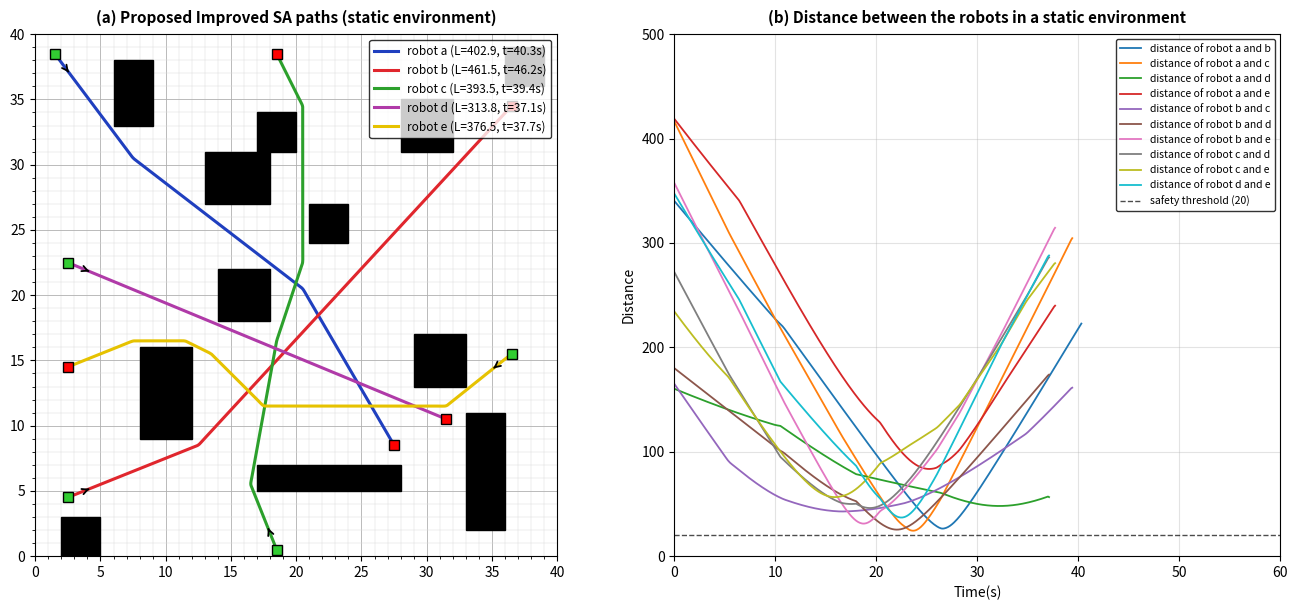

The matplotlib source for this figure:
"""#!/usr/bin/env python3"""
"""
Improved Simulated Annealing (SA) for Multi-Robot Path Planning with Priority
Based on:
  Kun Shi, Luyao Yang, Zhengtian Wu, Baoping Jiang, Qing Gao (2025),
  "Multi-robot dynamic path planning with priority based on simulated annealing",
  Journal of the Franklin Institute, 362 (2025) 107396.

Implemented components from the paper:
  1. Raster Grid Environment Modelling (Section 2.1, Eq. 1):
     - 40x40 grid where each grid cell has side length 10 in paper units (400x400).
     - Uses the exact static environment obstacles and 5 robot start/goal pairs
       from the provided static environment specification.
  2. Improved SA Initial Path Selection (Section 2.2, Eq. 2-4):
     - Probabilistic greedy 8-neighbor expansion using probability p0 in [0.7, 0.95]:
         P_{j+1} = d_min(A_j, P_end) with probability p0,
                   d_min(B_j, P_end) with probability 1 - p0,
       where B_j = A_j \ {d_min(A_j, P_end)}.
     - Automatic dead-end rounding/backtracking when A_j is empty.
     - Multi-start initial path selection keeping the best collision-free seed.
  3. Redundant Point Deletion Operation (Section 2.2, Eq. 5-7):
     - Deletes all intermediate points between P_m and P_n whenever
       d(P_m, P_n) <= 14 (paper units, i.e. <= sqrt(2) grid cells) and |m - n| >= 2,
       plus collision-free line-of-sight shortcut pruning.
  4. Single-Robot Improved SA Optimization (Section 2.3, Eq. 8 & Algorithm 1):
     - Temperature schedule: T_m = 10000, T_0 = 4000, cooling rate alpha = 0.98.
     - Evaluation function E(X) = sum of Euclidean segment lengths (Eq. 8).
     - Metropolis acceptance criterion exp(-(E(X_t2) - E(X_t1)) / T) with
       deletion operation applied at each temperature stage.
  5. Multi-Robot Priority & Waiting/Replanning Strategy (Section 3, Eq. 9-10 & Algorithm 2):
     - Robots 1..5 ('a'..'e') have priority 1..5 (1 = highest, 5 = lowest).
     - Sensor detection range check between lower-priority robot R_a and
       higher-priority robot R_b.
     - Speed reduction rule (Eq. 9) and time-difference decision function F (Eq. 10):
         F = L_n / V_f - (L_x / V + (L_m - L_x) / V_f)
       combined with movement direction angle check (alpha >= 120 deg forces
       replanning with Improved SA around the higher-priority robot).
  6. Minimum-Snap Trajectory Smoothing (Section 4):
     - Smooths discrete grid waypoints by minimizing fourth-derivative (snap)
       energy subject to waypoint/boundary interpolation and obstacle/safety clearance.
"""

import argparse
import heapq
import math
import os
import time
from dataclasses import dataclass
from typing import Dict, List, Optional, Tuple

import matplotlib
matplotlib.use("Agg")
import matplotlib.pyplot as plt
from matplotlib.patches import Rectangle
import numpy as np
from scipy.ndimage import distance_transform_edt


# =============================================================================
# 1. PARAMETERS & STATIC ENVIRONMENT DEFINITION (from provided code & paper)
# =============================================================================
@dataclass
class SAParams:
    # Grid & scaling parameters (Section 2.2 & Section 4)
    grid_size: int = 40
    cell_scale: float = 10.0      # 1 grid cell = 10 paper units (Eq. 6: side length 10)
    dt: float = 0.1               # simulation time step [s]
    V_f: float = 1.0              # initial robot speed [cells/s] = 10 paper units/s
    k_slow: float = 0.40          # speed reduction factor k in [1/4, 1/2] (Eq. 9)

    # Improved SA parameters (Section 2.2, Section 4, Algorithm 1)
    T_m: float = 10000.0          # initial temperature (Section 4: 10,000)
    T_0: float = 4000.0           # ending temperature (Section 4: 4,000)
    alpha: float = 0.98           # cooling rate (Section 4: 0.98)
    k_iter: int = 12              # inner loop iterations per temperature step (Algorithm 1)
    p0: float = 0.85              # greedy neighbor selection probability in [0.7, 0.95] (Eq. 4)
    n_init_trials: int = 15       # multi-try initial solution selection (Section 2.2)
    delete_dist_paper: float = 14.2  # Eq. 6 threshold: d(P_m, P_n) <= 14 (sqrt(2)*10 = 14.14)

    # Multi-robot priority & collision avoidance parameters (Section 3, Eq. 9-10, Algorithm 2)
    d_safe_paper: float = 22.0    # target minimum inter-robot spacing in paper units (>20 in Table 2)
    sensor_range_paper: float = 45.0  # sensor detection range L_x in paper units
    head_on_angle_deg: float = 120.0  # angle threshold alpha >= 120 deg (Section 3.2, Fig. 2)
    obs_margin_cells: float = 0.28    # obstacle clearance margin in grid cells


NAMES = ['a', 'b', 'c', 'd', 'e']
COLORS = ['#1f3fbf', '#e0262d', '#2ca02c', '#b03aa8', '#e6c200']

FREE_ROBOTS = {
    'a': ((0.5, 0.5), (35.5, 38.5)),
    'b': ((0.5, 25.5), (39.5, 16.5)),
    'c': ((13.5, 37.5), (27.5, 1.5)),
    'd': ((36.5, 31.5), (2.5, 11.5)),
    'e': ((35.5, 8.5), (3.5, 38.5)),
}

STATIC_ROBOTS = {
    'a': ((1.5, 38.5), (27.5, 8.5)),
    'b': ((2.5, 4.5), (36.5, 34.5)),
    'c': ((18.5, 0.5), (18.5, 38.5)),
    'd': ((2.5, 22.5), (31.5, 10.5)),
    'e': ((36.5, 15.5), (2.5, 14.5)),
}

STATIC_RECTS = [
    (6, 33, 9, 38), (13, 27, 18, 31), (17, 31, 20, 34), (21, 24, 24, 27),
    (36, 36, 39, 39), (28, 31, 32, 35), (14, 18, 18, 22), (29, 13, 33, 17),
    (8, 9, 12, 16), (2, 0, 5, 3), (17, 5, 28, 7), (33, 2, 36, 11),
]

SCENARIOS = {
    'free': ([], FREE_ROBOTS),
    'static': (STATIC_RECTS, STATIC_ROBOTS),
}

# 8-connected grid offsets
MOVES_8 = [
    (-1, -1), (0, -1), (1, -1),
    (-1,  0),          (1,  0),
    (-1,  1), (0,  1), (1,  1),
]


# =============================================================================
# 2. RASTER GRID ENVIRONMENT (Section 2.1)
# =============================================================================
class GridEnv:
    def __init__(self, rects: List[Tuple[int, int, int, int]], params: SAParams, res: float = 0.1):
        self.size = params.grid_size
        self.scale = params.cell_scale
        self.rects = rects
        self.res = res
        self.n_fine = int(round(self.size / res))

        # Integer 40x40 obstacle grid for discrete SA path planning
        self.occ_grid = np.zeros((self.size, self.size), dtype=bool)
        for x0, y0, x1, y1 in rects:
            self.occ_grid[y0:y1, x0:x1] = True

        # Fine resolution grid for continuous collision / clearance checks
        raw = np.zeros((self.n_fine, self.n_fine), dtype=bool)
        for x0, y0, x1, y1 in rects:
            raw[int(round(y0 / res)):int(round(y1 / res)),
                int(round(x0 / res)):int(round(x1 / res))] = True
        self.raw_fine = raw
        self.dist_fine = (
            distance_transform_edt(~raw) * res if raw.any()
            else np.full((self.n_fine, self.n_fine), 99.0)
        )
        self.mask_fine = self.dist_fine < params.obs_margin_cells

    @staticmethod
    def pt_to_cell(pt: Tuple[float, float]) -> Tuple[int, int]:
        return (int(math.floor(pt[0])), int(math.floor(pt[1])))

    @staticmethod
    def cell_to_pt(cell: Tuple[int, int]) -> np.ndarray:
        return np.array([cell[0] + 0.5, cell[1] + 0.5], dtype=float)

    def in_bounds(self, cell: Tuple[int, int]) -> bool:
        return 0 <= cell[0] < self.size and 0 <= cell[1] < self.size

    def cell_free(self, cell: Tuple[int, int], extra_blocked: Optional[set] = None) -> bool:
        if not self.in_bounds(cell):
            return False
        if self.occ_grid[cell[1], cell[0]]:
            return False
        if extra_blocked and cell in extra_blocked:
            return False
        return True

    def valid_step(
        self,
        c1: Tuple[int, int],
        c2: Tuple[int, int],
        extra_blocked: Optional[set] = None,
    ) -> bool:
        """Checks 8-neighbor validity including preventing diagonal corner cutting through obstacles."""
        if not self.cell_free(c2, extra_blocked):
            return False
        dx = c2[0] - c1[0]
        dy = c2[1] - c1[1]
        if abs(dx) == 1 and abs(dy) == 1:
            # Avoid squeezing diagonally through a blocked corner
            if self.occ_grid[c1[1], c1[0] + dx] or self.occ_grid[c1[1] + dy, c1[0]]:
                return False
        return True

    def points_blocked(self, P: np.ndarray) -> bool:
        P = np.atleast_2d(P)
        ix = np.floor(P[:, 0] / self.res).astype(int)
        iy = np.floor(P[:, 1] / self.res).astype(int)
        if (ix < 0).any() or (ix >= self.n_fine).any() or (iy < 0).any() or (iy >= self.n_fine).any():
            return True
        return bool(self.mask_fine[iy, ix].any())

    def line_of_sight(self, a: np.ndarray, b: np.ndarray, extra_blocked: Optional[set] = None) -> bool:
        dist = float(np.hypot(b[0] - a[0], b[1] - a[1]))
        n = max(2, int(dist / 0.08) + 1)
        t = np.linspace(0.0, 1.0, n)
        pts = np.column_stack([a[0] + (b[0] - a[0]) * t, a[1] + (b[1] - a[1]) * t])
        if self.points_blocked(pts):
            return False
        if extra_blocked:
            cells = set(zip(np.floor(pts[:, 0]).astype(int), np.floor(pts[:, 1]).astype(int)))
            if cells & extra_blocked:
                return False
        return True


# =============================================================================
# 3. IMPROVED SIMULATED ANNEALING FOR SINGLE ROBOT (Section 2.2 - 2.3, Alg. 1)
# =============================================================================
def path_energy_paper(cells: List[Tuple[int, int]], scale: float = 10.0) -> float:
    """
    Evaluation function E (Eq. 8):
        E = sum_{j=start}^{end-1} d(P_j, P_{j+1})
    """
    if len(cells) < 2:
        return 0.0
    pts = np.array(cells, dtype=float) * scale
    diffs = np.diff(pts, axis=0)
    return float(np.hypot(diffs[:, 0], diffs[:, 1]).sum())


def delete_operation_eq6_eq7(
    cells: List[Tuple[int, int]],
    env: GridEnv,
    params: SAParams,
    extra_blocked: Optional[set] = None,
) -> List[Tuple[int, int]]:
    """
    Deletion operation from Section 2.2 (Eq. 5 - Eq. 7):
      Given trajectory X^i = {P_start, ..., P_m, ..., P_n, ..., P_end} on a grid
      with side length 10:
          d(P_m, P_n) <= 14  and  |m - n| >= 2
      If satisfied, all points between P_m and P_n are deleted:
          X^i = {P_start, ..., P_m, P_n, ..., P_end}.
    """
    if len(cells) <= 2:
        return list(cells)

    path = list(cells)
    threshold_cells = params.delete_dist_paper / params.cell_scale  # 1.42 cells (>= sqrt(2))
    changed = True
    while changed and len(path) > 2:
        changed = False
        m = 0
        while m < len(path) - 2:
            # Search from farthest n back to m+2 to remove the largest redundant loop first
            jumped = False
            for n in range(len(path) - 1, m + 1, -1):
                c_m, c_n = path[m], path[n]
                dist_cells = math.hypot(c_n[0] - c_m[0], c_n[1] - c_m[1])
                if dist_cells <= threshold_cells and env.valid_step(c_m, c_n, extra_blocked):
                    path = path[:m + 1] + path[n:]
                    changed = True
                    jumped = True
                    break
            if not jumped:
                m += 1
    return path


def generate_initial_path_eq4(
    env: GridEnv,
    start_cell: Tuple[int, int],
    goal_cell: Tuple[int, int],
    params: SAParams,
    rng: np.random.Generator,
    extra_blocked: Optional[set] = None,
    max_steps: int = 2000,
) -> Optional[List[Tuple[int, int]]]:
    """
    Improved SA initial solution selection (Section 2.2, Eq. 2 - Eq. 4):
      - Starts at P_start and iteratively selects P_{j+1} from the 8-neighborhood A_j.
      - Obstacle points and points already in the path are excluded from A_j.
      - When A_j is empty, P_j is marked as a dead-end and backtracked.
      - Next point is chosen by Eq. (4):
            P_{j+1} = d_min(A_j, P_end)  if rand < p_0
                      d_min(B_j, P_end)  otherwise
        where B_j is A_j after deleting the point closest to P_end.
    """
    path = [start_cell]
    visited = {start_cell}
    dead_ends = set()

    for _ in range(max_steps):
        curr = path[-1]
        if curr == goal_cell:
            return delete_operation_eq6_eq7(path, env, params, extra_blocked)

        # Find valid adjacent points A^i_j
        A_j = []
        for dx, dy in MOVES_8:
            nb = (curr[0] + dx, curr[1] + dy)
            if nb == goal_cell or (
                nb not in visited
                and nb not in dead_ends
                and env.valid_step(curr, nb, extra_blocked)
            ):
                dist_goal = math.hypot(nb[0] - goal_cell[0], nb[1] - goal_cell[1])
                A_j.append((dist_goal + rng.uniform(0.0, 1e-6), nb))

        if not A_j:
            # Dead end reached: round off P_j and backtrack (Section 2.2)
            dead_ends.add(curr)
            visited.remove(curr)
            path.pop()
            if not path:
                break
            continue

        # Sort A_j by linear distance to P_end
        A_j.sort(key=lambda x: x[0])
        best_pt = A_j[0][1]

        if len(A_j) == 1 or rng.random() < params.p0:
            next_pt = best_pt
        else:
            # B_j is A_j after removing the point closest to P_end (Eq. 4)
            next_pt = A_j[1][1]

        path.append(next_pt)
        visited.add(next_pt)

    return None


def astar_grid_path(
    env: GridEnv,
    start_cell: Tuple[int, int],
    goal_cell: Tuple[int, int],
    extra_blocked: Optional[set] = None,
    noise_scale: float = 0.0,
    rng: Optional[np.random.Generator] = None,
) -> Optional[List[Tuple[int, int]]]:
    """8-connected grid A* used as fallback or local segment bridge in SA neighborhood moves."""
    if start_cell == goal_cell:
        return [start_cell]
    h = lambda c: math.hypot(c[0] - goal_cell[0], c[1] - goal_cell[1])
    g_cost = {start_cell: 0.0}
    parent = {start_cell: start_cell}
    closed = set()
    heap = [(h(start_cell), start_cell)]

    while heap:
        _, curr = heapq.heappop(heap)
        if curr in closed:
            continue
        closed.add(curr)
        if curr == goal_cell:
            break
        for dx, dy in MOVES_8:
            nb = (curr[0] + dx, curr[1] + dy)
            if nb in closed:
                continue
            if nb != goal_cell and not env.valid_step(curr, nb, extra_blocked):
                continue
            if nb == goal_cell and not env.in_bounds(nb):
                continue
            step = math.hypot(dx, dy)
            if noise_scale > 0.0 and rng is not None:
                step += float(rng.uniform(0.0, noise_scale))
            cand = g_cost[curr] + step
            if cand < g_cost.get(nb, 1e18):
                g_cost[nb] = cand
                parent[nb] = curr
                heapq.heappush(heap, (cand + h(nb), nb))

    if goal_cell not in closed:
        return None
    chain = [goal_cell]
    while chain[-1] != start_cell:
        chain.append(parent[chain[-1]])
    chain.reverse()
    return chain


def select_initial_solution(
    env: GridEnv,
    start_cell: Tuple[int, int],
    goal_cell: Tuple[int, int],
    params: SAParams,
    rng: np.random.Generator,
    extra_blocked: Optional[set] = None,
) -> List[Tuple[int, int]]:
    """
    Runs the probabilistic Eq. (4) initial path generator multiple times and
    keeps the best collision-free initial path (Section 2.2).
    """
    best_path = None
    best_E = 1e18
    for _ in range(params.n_init_trials):
        cand = generate_initial_path_eq4(env, start_cell, goal_cell, params, rng, extra_blocked)
        if cand is not None:
            E = path_energy_paper(cand, params.cell_scale)
            if E < best_E:
                best_E = E
                best_path = cand
    if best_path is None:
        best_path = astar_grid_path(env, start_cell, goal_cell, extra_blocked)
    return best_path


def propose_neighbor_solution(
    path: List[Tuple[int, int]],
    env: GridEnv,
    params: SAParams,
    rng: np.random.Generator,
    extra_blocked: Optional[set] = None,
) -> Optional[List[Tuple[int, int]]]:
    """
    Generates a random neighbor solution X_t2 in the neighborhood of X_t1 (Algorithm 1, line 6):
      - Selects a random sub-segment [i1, i2] along the discrete path and either:
        (a) Perturbs an intermediate pivot cell and reconnects via 8-connected paths, or
        (b) Reroutes the sub-segment using a randomized Eq. (4) / noisy bridge.
    """
    n = len(path)
    if n <= 3:
        return None

    u = rng.random()
    if u < 0.55:
        # Local single-vertex or short-window nudge on the 8-connected grid
        idx = int(rng.integers(1, n - 1))
        prev_c, curr_c, next_c = path[idx - 1], path[idx], path[idx + 1]
        candidates = []
        for dx, dy in MOVES_8:
            alt = (curr_c[0] + dx, curr_c[1] + dy)
            if alt != curr_c and env.valid_step(prev_c, alt, extra_blocked) and env.valid_step(alt, next_c, extra_blocked):
                candidates.append(alt)
        if candidates:
            chosen = candidates[int(rng.integers(0, len(candidates)))]
            new_path = list(path)
            new_path[idx] = chosen
            return new_path

    # Sub-segment rerouting between two indices i1 < i2
    span = int(rng.integers(3, max(4, min(16, n))))
    i1 = int(rng.integers(0, max(1, n - span)))
    i2 = min(n - 1, i1 + span)
    c1, c2 = path[i1], path[i2]

    if rng.random() < 0.65:
        sub = astar_grid_path(env, c1, c2, extra_blocked, noise_scale=0.35, rng=rng)
    else:
        sub = generate_initial_path_eq4(env, c1, c2, params, rng, extra_blocked, max_steps=150)

    if sub is None or len(sub) < 2:
        return None
    return path[:i1] + sub + path[i2 + 1:]


def improved_sa_single_robot(
    env: GridEnv,
    start_pt: Tuple[float, float],
    goal_pt: Tuple[float, float],
    params: SAParams,
    rng: np.random.Generator,
    extra_blocked: Optional[set] = None,
) -> List[Tuple[int, int]]:
    """
    Algorithm 1: Single robot dynamic/static path planning via Improved SA.
      Input: Initial temperature T_m; ending temperature T_0; cooling rate alpha;
             maximum number of iterations k.
      Output: Global optimal discrete grid path X_f.
    """
    start_cell = env.pt_to_cell(start_pt)
    goal_cell = env.pt_to_cell(goal_pt)

    # Line 2: Randomly generated initial path X_0 using Eq. (2)-(4) + Eq. (6)-(7)
    X_t1 = select_initial_solution(env, start_cell, goal_cell, params, rng, extra_blocked)
    X_t1 = delete_operation_eq6_eq7(X_t1, env, params, extra_blocked)
    E_t1 = path_energy_paper(X_t1, params.cell_scale)

    X_best = list(X_t1)
    E_best = E_t1

    # Line 1 & 4: T = T_m; while T > T_0 do
    T = params.T_m
    while T > params.T_0:
        X_f = list(X_t1)
        E_f = E_t1
        # Line 5: for i = 1 to k do
        for _ in range(params.k_iter):
            # Line 6: Select new solution X_t2 in the neighborhood of X_t1
            X_t2 = propose_neighbor_solution(X_t1, env, params, rng, extra_blocked)
            if X_t2 is None:
                continue
            E_t2 = path_energy_paper(X_t2, params.cell_scale)
            # Line 7-14: Metropolis acceptance criterion
            if E_t2 < E_t1:
                X_f = X_t2
                E_f = E_t2
                X_t1 = X_t2
                E_t1 = E_t2
            else:
                prob = math.exp(-(E_t2 - E_t1) / max(T, 1e-6))
                if rng.random() < prob:
                    X_f = X_t2
                    E_f = E_t2
                    X_t1 = X_t2
                    E_t1 = E_t2

        # Line 17: A delete operation on X_f (Eq. 5-7)
        X_f = delete_operation_eq6_eq7(X_f, env, params, extra_blocked)
        E_f = path_energy_paper(X_f, params.cell_scale)
        X_t1, E_t1 = X_f, E_f

        if E_f < E_best - 1e-6:
            X_best = list(X_f)
            E_best = E_f

        # Line 18: T = T * alpha
        T *= params.alpha

    return X_best


# =============================================================================
# 4. MINIMUM SNAP TRAJECTORY SMOOTHING (Section 4)
# =============================================================================
def extract_key_waypoints(
    cells: List[Tuple[int, int]],
    env: GridEnv,
    extra_blocked: Optional[set] = None,
) -> np.ndarray:
    """
    Extracts key turning waypoints from the discrete grid path while preserving
    collision-free visibility and anchoring intermediate points for minimum-snap fitting.
    """
    pts = np.array([env.cell_to_pt(c) for c in cells], dtype=float)
    if len(pts) <= 2:
        return pts

    # Line-of-sight pruning to remove staircase artifacts while keeping obstacle clearance
    pruned = [pts[0]]
    i = 0
    while i < len(pts) - 1:
        j = len(pts) - 1
        while j > i + 1 and not env.line_of_sight(pts[i], pts[j], extra_blocked):
            j -= 1
        pruned.append(pts[j])
        i = j
    pruned_arr = np.array(pruned, dtype=float)

    # Subdivide long segments so the polynomial trajectory stays tightly bound to the corridor
    refined = [pruned_arr[0]]
    for k in range(len(pruned_arr) - 1):
        a, b = pruned_arr[k], pruned_arr[k + 1]
        seg_len = float(np.hypot(b[0] - a[0], b[1] - a[1]))
        n_sub = max(1, int(math.ceil(seg_len / 4.5)))
        for s in range(1, n_sub + 1):
            refined.append(a + (b - a) * (s / n_sub))
    return np.array(refined, dtype=float)


def minimum_snap_smooth(
    cells: List[Tuple[int, int]],
    env: GridEnv,
    extra_blocked: Optional[set] = None,
    ds: float = 0.05,
) -> np.ndarray:
    """
    Minimum-snap trajectory optimization (Section 4):
      min f(p) = integral (p^(4)(t))^2 dt  subject to A_eq p = b_eq.
    Solved on the discretized trajectory via penalized fourth-difference energy
    minimization with pinned start/end points and collision-free corridor clamping.
    """
    waypoints = extract_key_waypoints(cells, env, extra_blocked)
    if len(waypoints) < 2:
        return waypoints

    # Densify linearly first
    seg = np.hypot(*np.diff(waypoints, axis=0).T)
    s_cum = np.concatenate([[0.0], np.cumsum(seg)])
    total_len = float(s_cum[-1])
    if total_len < 1e-6:
        return waypoints

    n_pts = max(10, int(round(total_len / ds)) + 1)
    q = np.linspace(0.0, total_len, n_pts)
    P_ref = np.column_stack([
        np.interp(q, s_cum, waypoints[:, 0]),
        np.interp(q, s_cum, waypoints[:, 1]),
    ])

    if n_pts < 8:
        return P_ref

    # Construct 4th-derivative finite-difference operator D4 (minimizing snap (p^(4))^2)
    # and 2nd-derivative operator D2 for tension regularization:
    #   min ||D4 * P||^2 + w_acc * ||D2 * P||^2 + w_fit * ||P - P_ref||^2
    # with exact equality constraints on start/end positions and velocities.
    idx = np.arange(n_pts - 4)
    D4 = np.zeros((n_pts - 4, n_pts), dtype=float)
    D4[idx, idx] = 1.0
    D4[idx, idx + 1] = -4.0
    D4[idx, idx + 2] = 6.0
    D4[idx, idx + 3] = -4.0
    D4[idx, idx + 4] = 1.0

    idx2 = np.arange(n_pts - 2)
    D2 = np.zeros((n_pts - 2, n_pts), dtype=float)
    D2[idx2, idx2] = 1.0
    D2[idx2, idx2 + 1] = -2.0
    D2[idx2, idx2 + 2] = 1.0

    # Try progressively tighter tracking weights until the minimum-snap curve is 100% obstacle-free
    H_snap = D4.T @ D4
    H_acc = D2.T @ D2
    I_mat = np.eye(n_pts)

    for w_fit in (0.002, 0.008, 0.03, 0.12, 0.5, 2.0):
        W = w_fit * I_mat.copy()
        # Pin endpoints (A_eq p = b_eq at boundary positions/tangents)
        W[0, 0] = W[-1, -1] = 1e6
        W[1, 1] = W[-2, -2] = max(w_fit * 10.0, 0.5)
        A_sys = H_snap + 0.02 * H_acc + W
        rhs = W @ P_ref
        P_opt = np.linalg.solve(A_sys, rhs)
        P_opt[0] = P_ref[0]
        P_opt[-1] = P_ref[-1]
        if not env.points_blocked(P_opt):
            return P_opt

    return P_ref


# =============================================================================
# 5. MULTI-ROBOT PRIORITY & WAITING / REPLANNING STRATEGY (Section 3, Alg. 2)
# =============================================================================
@dataclass
class RobotTrajectory:
    name: str
    priority: int
    cells: List[Tuple[int, int]]
    poly: np.ndarray          # smoothed spatial path [M, 2] in grid coordinates
    pos: np.ndarray           # time-sampled positions [K, 2] at dt = 0.1s
    speeds: np.ndarray        # speed at each time step [K] in cells/s
    length_paper: float       # path length E in paper units (x10)
    time_s: float             # total movement time in seconds
    replan_count: int = 0
    wait_steps: int = 0


def rollout_trajectory_with_speed_profile(
    poly: np.ndarray,
    dt: float,
    V_f: float,
    slow_windows: Optional[List[Tuple[float, float, float]]] = None,
) -> Tuple[np.ndarray, np.ndarray, float, float]:
    """
    Simulates robot motion along `poly` at initial speed V_f, applying any
    deceleration/waiting windows (t_start, t_end, V_reduced) from Eq. (9).
    Returns (pos_array, speed_array, length_paper, total_time_s).
    """
    seg = np.hypot(*np.diff(poly, axis=0).T)
    s_cum = np.concatenate([[0.0], np.cumsum(seg)])
    total_len_cells = float(s_cum[-1])

    s_curr = 0.0
    t_curr = 0.0
    s_trace = [0.0]
    v_trace = [V_f]

    max_steps = 4000
    for _ in range(max_steps):
        if s_curr >= total_len_cells - 1e-6:
            break
        v_step = V_f
        if slow_windows:
            for t0, t1, v_red in slow_windows:
                if t0 <= t_curr <= t1:
                    v_step = min(v_step, v_red)
        s_next = min(total_len_cells, s_curr + max(v_step, 0.05) * dt)
        s_trace.append(s_next)
        v_trace.append(v_step)
        s_curr = s_next
        t_curr += dt

    s_arr = np.array(s_trace, dtype=float)
    pos = np.column_stack([
        np.interp(s_arr, s_cum, poly[:, 0]),
        np.interp(s_arr, s_cum, poly[:, 1]),
    ])
    speeds = np.array(v_trace, dtype=float)
    total_time_s = (len(pos) - 1) * dt
    return pos, speeds, total_len_cells * 10.0, total_time_s


def movement_direction_angle_deg(pos_a: np.ndarray, k_a: int, pos_b: np.ndarray, k_b: int) -> float:
    """
    Computes the angle alpha (in degrees, [0, 180]) between the movement directions
    of two robots at discrete step k (Section 3.2, Fig. 2).
    """
    ka0 = max(0, min(k_a - 2, len(pos_a) - 2))
    ka1 = min(len(pos_a) - 1, ka0 + 4)
    kb0 = max(0, min(k_b - 2, len(pos_b) - 2))
    kb1 = min(len(pos_b) - 1, kb0 + 4)

    va = pos_a[ka1] - pos_a[ka0]
    vb = pos_b[kb1] - pos_b[kb0]
    na = float(np.hypot(va[0], va[1]))
    nb = float(np.hypot(vb[0], vb[1]))
    if na < 1e-6 or nb < 1e-6:
        return 0.0
    cos_a = float(np.clip(np.dot(va, vb) / (na * nb), -1.0, 1.0))
    return math.degrees(math.acos(cos_a))


def find_first_conflict(
    pos_low: np.ndarray,
    higher_trajs: List[RobotTrajectory],
    d_safe_cells: float,
) -> Optional[Tuple[int, RobotTrajectory, float]]:
    """
    Finds the earliest discrete step k where `pos_low` comes within `d_safe_cells`
    of any higher-priority robot trajectory during their movement.
    """
    best_k = None
    best_hi = None
    best_dist = 1e18

    for hi_tr in higher_trajs:
        K = min(len(pos_low), len(hi_tr.pos))
        if K == 0:
            continue
        dists = np.hypot(
            pos_low[:K, 0] - hi_tr.pos[:K, 0],
            pos_low[:K, 1] - hi_tr.pos[:K, 1],
        )
        bad = np.where(dists < d_safe_cells)[0]
        if len(bad) > 0:
            k0 = int(bad[0])
            d_min = float(np.min(dists[bad]))
            if best_k is None or k0 < best_k:
                best_k = k0
                best_hi = hi_tr
                best_dist = d_min

    if best_k is None:
        return None
    return best_k, best_hi, best_dist


def min_pairwise_distance_paper(
    pos_a: np.ndarray,
    higher_trajs: List[RobotTrajectory],
    scale: float = 10.0,
) -> float:
    """Computes minimum Euclidean distance (in paper units) between pos_a and higher-priority robots."""
    if not higher_trajs:
        return 999.0
    min_d = 999.0
    for hi_tr in higher_trajs:
        K = min(len(pos_a), len(hi_tr.pos))
        if K == 0:
            continue
        d = np.hypot(pos_a[:K, 0] - hi_tr.pos[:K, 0], pos_a[:K, 1] - hi_tr.pos[:K, 1]) * scale
        min_d = min(min_d, float(np.min(d)))
    return min_d


def build_temporary_obstacle_cells(
    env: GridEnv,
    hi_pos: np.ndarray,
    k_conflict: int,
    start_cell: Tuple[int, int],
    goal_cell: Tuple[int, int],
    radius_cells: int = 2,
) -> set:
    """
    Marks the spatial region occupied by the higher-priority robot around the
    conflict time step as a temporary obstacle for Improved SA replanning
    (Section 2.3 & Section 3.1).
    """
    k_cl = min(max(0, k_conflict), len(hi_pos) - 1)
    blocked = set()
    for k in range(max(0, k_cl - 6), min(len(hi_pos), k_cl + 7)):
        cx, cy = env.pt_to_cell((float(hi_pos[k, 0]), float(hi_pos[k, 1])))
        for dx in range(-radius_cells, radius_cells + 1):
            for dy in range(-radius_cells, radius_cells + 1):
                if dx * dx + dy * dy <= radius_cells * radius_cells + 1:
                    c = (cx + dx, cy + dy)
                    if c != start_cell and c != goal_cell:
                        blocked.add(c)
    return blocked


def multi_robot_improved_sa_planner(
    env: GridEnv,
    robots: Dict[str, Tuple[Tuple[float, float], Tuple[float, float]]],
    params: SAParams,
    seed: int = 0,
) -> Tuple[Dict[str, RobotTrajectory], Dict[str, float]]:
    """
    Algorithm 2: Multi-robot path planning algorithm based on Improved SA,
    priority rules, angle check (alpha > 120 deg), time-difference evaluation F (Eq. 10),
    and deceleration/waiting strategy (Eq. 9).
    """
    rng = np.random.default_rng(seed)
    order = list(robots.keys())
    d_safe_cells = params.d_safe_paper / params.cell_scale

    trajs: Dict[str, RobotTrajectory] = {}
    cpu_times: Dict[str, float] = {}

    # Lines 1-3 of Algorithm 2: Obtain initial Improved SA path x^i for each robot
    initial_cells: Dict[str, List[Tuple[int, int]]] = {}
    for idx, r_name in enumerate(order):
        t0 = time.perf_counter()
        s_pt, g_pt = robots[r_name]
        cells = improved_sa_single_robot(env, s_pt, g_pt, params, rng)
        poly = minimum_snap_smooth(cells, env)
        pos, speeds, len_paper, time_s = rollout_trajectory_with_speed_profile(
            poly, params.dt, params.V_f
        )
        initial_cells[r_name] = cells
        trajs[r_name] = RobotTrajectory(
            name=r_name,
            priority=idx + 1,
            cells=cells,
            poly=poly,
            pos=pos,
            speeds=speeds,
            length_paper=len_paper,
            time_s=time_s,
        )
        cpu_times[r_name] = time.perf_counter() - t0

    # Lines 4-18 of Algorithm 2: Priority-based collision checking, Eq. (9)-(10) & replanning/waiting
    for idx, r_name in enumerate(order):
        if idx == 0:
            continue  # Robot 1 ('a') has highest priority (Priority 1) and keeps its optimal path

        t0 = time.perf_counter()
        s_pt, g_pt = robots[r_name]
        s_cell, g_cell = env.pt_to_cell(s_pt), env.pt_to_cell(g_pt)
        higher_trajs = [trajs[m] for m in order[:idx]]

        curr_tr = trajs[r_name]
        conflict = find_first_conflict(curr_tr.pos, higher_trajs, d_safe_cells)
        if conflict is None:
            cpu_times[r_name] += time.perf_counter() - t0
            continue

        k_conf, hi_tr, min_d_cells = conflict
        t_conf = k_conf * params.dt

        # Compute movement direction angle alpha between the two meeting robots (Fig. 2)
        alpha_deg = movement_direction_angle_deg(curr_tr.pos, k_conf, hi_tr.pos, k_conf)

        # Build candidate 1: Replanned spatial detour using Improved SA around higher-priority robot
        best_replan_tr: Optional[RobotTrajectory] = None
        acc_blocked = set()
        for radius in (2, 3):
            temp_obs = build_temporary_obstacle_cells(
                env, hi_tr.pos, k_conf, s_cell, g_cell, radius_cells=radius
            )
            acc_blocked |= temp_obs
            cells_new = improved_sa_single_robot(env, s_pt, g_pt, params, rng, extra_blocked=acc_blocked)
            if cells_new is not None:
                poly_new = minimum_snap_smooth(cells_new, env, extra_blocked=acc_blocked)
                pos_new, sp_new, len_new, time_new = rollout_trajectory_with_speed_profile(
                    poly_new, params.dt, params.V_f
                )
                if find_first_conflict(pos_new, higher_trajs, d_safe_cells) is None:
                    best_replan_tr = RobotTrajectory(
                        name=r_name,
                        priority=idx + 1,
                        cells=cells_new,
                        poly=poly_new,
                        pos=pos_new,
                        speeds=sp_new,
                        length_paper=len_new,
                        time_s=time_new,
                        replan_count=1,
                    )
                    break

        # Build candidate 2: Waiting / deceleration strategy (Section 3.2, Eq. 9)
        # Speed drops to V = k * V_f prior to the conflict window so higher-priority robot passes first
        best_wait_tr: Optional[RobotTrajectory] = None
        for wait_dur in (3.0, 4.5, 6.0, 7.5, 9.0, 11.0):
            for k_fac in (params.k_slow, 0.25, 0.15):
                V_red = k_fac * params.V_f
                t_start = max(0.0, t_conf - 0.65 * wait_dur)
                t_end = t_start + wait_dur
                pos_w, sp_w, len_w, time_w = rollout_trajectory_with_speed_profile(
                    curr_tr.poly, params.dt, params.V_f, slow_windows=[(t_start, t_end, V_red)]
                )
                if find_first_conflict(pos_w, higher_trajs, d_safe_cells) is None:
                    best_wait_tr = RobotTrajectory(
                        name=r_name,
                        priority=idx + 1,
                        cells=curr_tr.cells,
                        poly=curr_tr.poly,
                        pos=pos_w,
                        speeds=sp_w,
                        length_paper=len_w,
                        time_s=time_w,
                        wait_steps=int(round(wait_dur / params.dt)),
                    )
                    break
            if best_wait_tr is not None:
                break

        # Evaluate Eq. (10) time-difference function F and angle rule (alpha >= 120 deg):
        #   F = L_n / V_f - (L_x / V + (L_m - L_x) / V_f)
        # Note from Section 3.2 & Algorithm 2:
        #   - If alpha >= 120 deg (robots moving nearly head-on), deceleration is NOT performed;
        #     replanning with Improved SA is mandatory (Algorithm 2 lines 8-11).
        #   - Otherwise compare travel time of replanned path vs deceleration/waiting (Eq. 10).
        frac_done = min(0.95, (k_conf * params.dt) / max(curr_tr.time_s, 1e-6))
        L_m = curr_tr.length_paper * (1.0 - frac_done)
        L_x = min(L_m, params.sensor_range_paper)
        V_f_paper = params.V_f * params.cell_scale
        V_slow_paper = params.k_slow * V_f_paper
        L_n = (
            best_replan_tr.length_paper - curr_tr.length_paper * frac_done
            if best_replan_tr is not None
            else L_m * 1.25
        )
        F_val = (L_n / V_f_paper) - ((L_x / V_slow_paper) + (L_m - L_x) / V_f_paper)

        if alpha_deg >= params.head_on_angle_deg and best_replan_tr is not None:
            trajs[r_name] = best_replan_tr
        elif best_replan_tr is not None and best_wait_tr is not None:
            # Choose the collision-free strategy that minimizes travel time (Section 3.2)
            if best_replan_tr.time_s <= best_wait_tr.time_s or F_val < 0.0:
                trajs[r_name] = best_replan_tr
            else:
                trajs[r_name] = best_wait_tr
        elif best_replan_tr is not None:
            trajs[r_name] = best_replan_tr
        elif best_wait_tr is not None:
            trajs[r_name] = best_wait_tr

        cpu_times[r_name] += time.perf_counter() - t0

    return trajs, cpu_times


# =============================================================================
# 6. EVALUATION METRICS & VISUALIZATION (Table 2, Table 3, Fig. 5(c) & Fig. 6)
# =============================================================================
def evaluate_solution(
    env: GridEnv,
    trajs: Dict[str, RobotTrajectory],
    cpu_times: Dict[str, float],
    params: SAParams,
) -> List[Dict[str, float]]:
    rows = []
    for idx, r_name in enumerate(NAMES):
        tr = trajs[r_name]
        min_d_paper = 999.0
        for o_name in NAMES:
            if o_name == r_name:
                continue
            other = trajs[o_name]
            K = min(len(tr.pos), len(other.pos))
            dists = np.hypot(
                tr.pos[:K, 0] - other.pos[:K, 0],
                tr.pos[:K, 1] - other.pos[:K, 1],
            ) * params.cell_scale
            min_d_paper = min(min_d_paper, float(np.min(dists)))

        obs_collision = env.points_blocked(tr.poly)
        success = (not obs_collision) and (min_d_paper >= 20.0)
        rows.append({
            'robot_idx': idx + 1,
            'name': r_name,
            'priority': tr.priority,
            'path_length': tr.length_paper,
            'min_distance': min_d_paper,
            'movement_time': tr.time_s,
            'cpu_time': cpu_times[r_name],
            'success': 100.0 if success else 0.0,
        })
    return rows


def print_paper_tables(scenario_name: str, rows: List[Dict[str, float]]) -> None:
    env_label = "Static environment" if scenario_name == "static" else "Barrier-free environment"
    print("\n" + "=" * 95)
    print(f"  Table 2 & Table 3 Reproduction — {env_label} (Improved SA with Priority)")
    print("=" * 95)
    print(
        f"{'Environment':24} | {'Robot':8} | {'Priority':>8} | "
        f"{'Path length':>12} | {'Minimum distance':>16} | {'Movement time (s)':>17}"
    )
    print("-" * 95)
    for r in rows:
        env_col = env_label if r['robot_idx'] == 1 else ""
        print(
            f"{env_col:24} | {'Robot ' + str(r['robot_idx']):8} | {r['priority']:8d} | "
            f"{r['path_length']:12.2f} | {r['min_distance']:16.2f} | {r['movement_time']:17.2f}"
        )
    print("-" * 95)
    avg_len = float(np.mean([r['path_length'] for r in rows]))
    max_len = float(np.max([r['path_length'] for r in rows]))
    avg_time = float(np.mean([r['movement_time'] for r in rows]))
    min_spacing = float(np.min([r['min_distance'] for r in rows]))
    succ_rate = float(np.mean([r['success'] for r in rows]))
    avg_cpu = float(np.mean([r['cpu_time'] for r in rows]))
    print(
        f"  Table 3 Summary ({env_label}):\n"
        f"    Average path length   : {avg_len:.2f} (Paper static Improved SA: 402.12)\n"
        f"    Maximum path length   : {max_len:.2f} (Paper static Improved SA: 481.75)\n"
        f"    Average movement time : {avg_time:.2f} s (Paper static Improved SA: 41.89 s)\n"
        f"    Minimum robot spacing : {min_spacing:.2f} (> 20.0 safety threshold)\n"
        f"    Success rate          : {succ_rate:.0f}%\n"
        f"    Average CPU time/robot: {avg_cpu:.3f} s"
    )
    print("=" * 95)


def plot_paper_figures(
    env: GridEnv,
    robots: Dict[str, Tuple[Tuple[float, float], Tuple[float, float]]],
    trajs: Dict[str, RobotTrajectory],
    scenario_name: str,
    out_path: str,
    params: SAParams,
) -> None:
    """
    Generates a two-panel figure matching Fig. 5(c) (Paths of Proposed Algorithm
    in a static environment) and Fig. 6 (Distance between the robots in a static
    environment) from Shi et al. (2025).
    """
    env_title = "static environment" if scenario_name == "static" else "barrier-free environment"
    fig, axs = plt.subplots(1, 2, figsize=(13.5, 6.2))

    # Left panel: Fig. 5(c) / Fig. 3(c) Path plot on 40x40 grid
    ax0 = axs[0]
    ax0.set_xlim(0, 40)
    ax0.set_ylim(0, 40)
    ax0.set_aspect("equal")
    ax0.set_xticks(range(0, 41, 5))
    ax0.set_yticks(range(0, 41, 5))
    # Draw 1x1 minor grid and 5x5 major grid like the paper
    ax0.set_xticks(range(0, 41, 1), minor=True)
    ax0.set_yticks(range(0, 41, 1), minor=True)
    ax0.grid(which="minor", color="#dcdcdc", linestyle="-", linewidth=0.35)
    ax0.grid(which="major", color="#b0b0b0", linestyle="-", linewidth=0.6)
    ax0.set_title(f"(a) Proposed Improved SA paths ({env_title})", fontsize=11, weight="bold", pad=8)

    for x0, y0, x1, y1 in env.rects:
        ax0.add_patch(Rectangle((x0, y0), x1 - x0, y1 - y0, color="k", zorder=2))

    for idx, r_name in enumerate(NAMES):
        tr = trajs[r_name]
        c = COLORS[idx]
        s_pt, g_pt = robots[r_name]
        ax0.plot(
            tr.pos[:, 0],
            tr.pos[:, 1],
            color=c,
            lw=2.2,
            zorder=3,
            label=f"robot {r_name} (L={tr.length_paper:.1f}, t={tr.time_s:.1f}s)",
        )
        # Green start square, red target square (Section 4.1)
        ax0.plot(s_pt[0], s_pt[1], "s", color="limegreen", mec="k", ms=7.0, zorder=4)
        ax0.plot(g_pt[0], g_pt[1], "s", color="red", mec="k", ms=7.0, zorder=4)

        # Direction arrow near the beginning of each robot trajectory
        k_arr = min(15, max(2, len(tr.pos) // 8))
        ax0.annotate(
            "",
            xy=tr.pos[min(k_arr + 5, len(tr.pos) - 1)],
            xytext=tr.pos[k_arr],
            arrowprops=dict(arrowstyle="->", color="k", lw=1.3),
            zorder=5,
        )

    ax0.legend(loc="upper right", fontsize=8.5, frameon=True, edgecolor="black")

    # Right panel: Fig. 6 / Fig. 4 Pairwise inter-robot distances over time
    ax1 = axs[1]
    ax1.set_title(
        f"(b) Distance between the robots in a {env_title}",
        fontsize=11,
        weight="bold",
        pad=8,
    )
    pair_colors = plt.cm.tab10(np.linspace(0, 1, 10))
    p_idx = 0
    for i in range(len(NAMES)):
        for j in range(i + 1, len(NAMES)):
            ra, rb = NAMES[i], NAMES[j]
            pos_a, pos_b = trajs[ra].pos, trajs[rb].pos
            K = min(len(pos_a), len(pos_b))
            t_vec = np.arange(K) * params.dt
            d_vec = np.hypot(pos_a[:K, 0] - pos_b[:K, 0], pos_a[:K, 1] - pos_b[:K, 1]) * params.cell_scale
            ax1.plot(
                t_vec,
                d_vec,
                lw=1.3,
                color=pair_colors[p_idx],
                label=f"distance of robot {ra} and {rb}",
            )
            p_idx += 1

    ax1.axhline(20.0, ls="--", color="k", lw=1.0, alpha=0.7, label="safety threshold (20)")
    ax1.set_xlabel("Time(s)", fontsize=10)
    ax1.set_ylabel("Distance", fontsize=10)
    ax1.set_xlim(0, 60)
    ax1.set_ylim(0, 500)
    ax1.grid(True, alpha=0.35)
    ax1.legend(loc="upper right", fontsize=7.5, frameon=True, edgecolor="black")

    fig.tight_layout()
    fig.savefig(out_path, dpi=180, bbox_inches="tight")
    plt.close(fig)


# =============================================================================
# 7. CLI ENTRYPOINT
# =============================================================================
def main():
    parser = argparse.ArgumentParser(
        description="Improved Simulated Annealing Multi-Robot Path Planning (Shi et al., 2025)"
    )
    parser.add_argument("--scenario", default="static", choices=["static", "free", "both"])
    parser.add_argument("--seed", type=int, default=7)
    parser.add_argument("--out-dir", default="results_improved_sa")
    args = parser.parse_args()

    params = SAParams()
    os.makedirs(args.out_dir, exist_ok=True)

    scenarios = ["static", "free"] if args.scenario == "both" else [args.scenario]
    for sc in scenarios:
        rects, robots = SCENARIOS[sc]
        env = GridEnv(rects, params)
        trajs, cpu_times = multi_robot_improved_sa_planner(env, robots, params, seed=args.seed)
        rows = evaluate_solution(env, trajs, cpu_times, params)
        print_paper_tables(sc, rows)
        fig_path = os.path.join(args.out_dir, f"improved_sa_{sc}_results.png")
        plot_paper_figures(env, robots, trajs, sc, fig_path, params)
        print(f"Saved figure to: {fig_path}")


if __name__ == "__main__":
    main()
